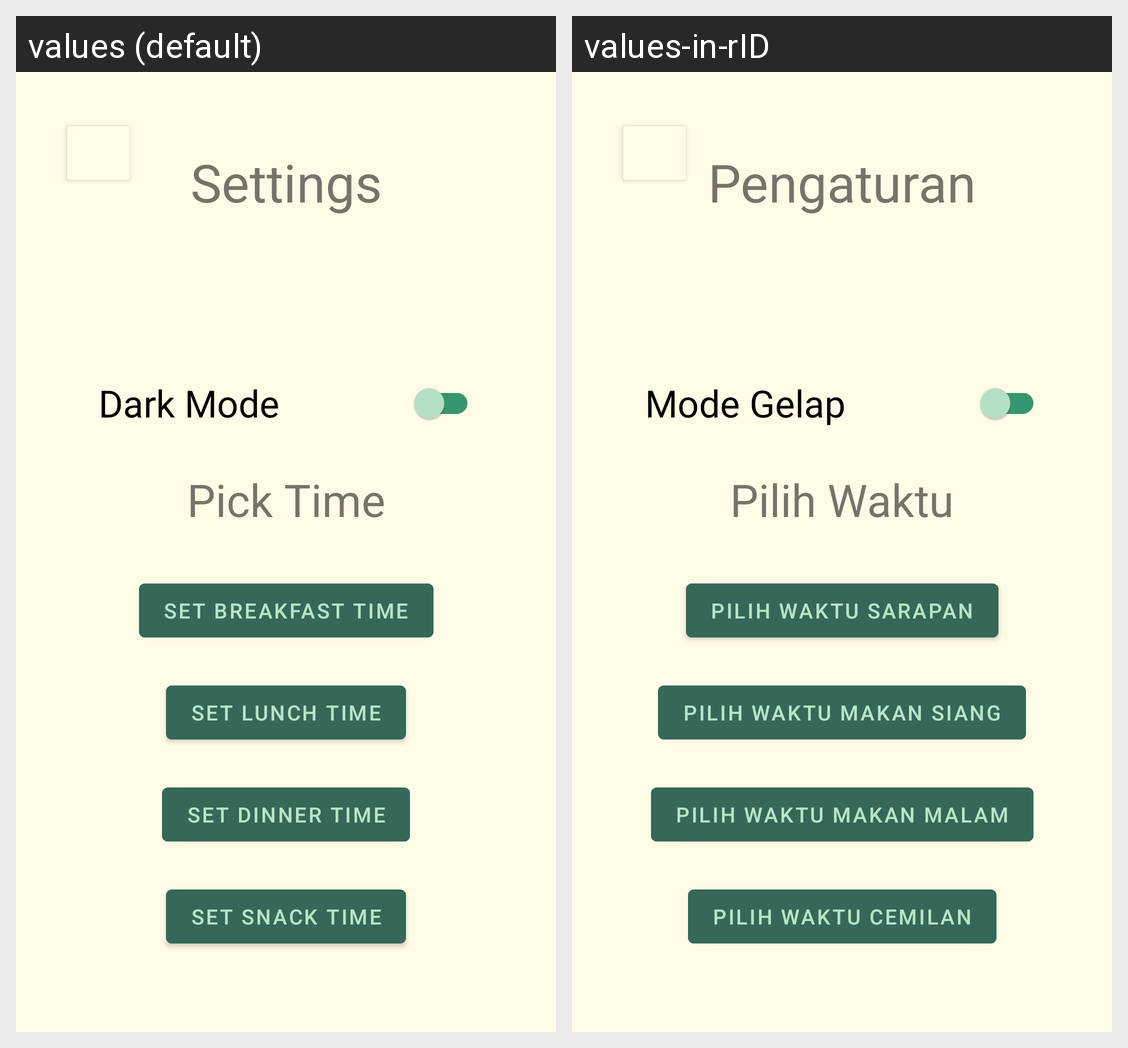

The Android screen above is rendered under two locales of the same app. Produce the string resources it draws, with the default and per-locale values.
Android screen res/layout/activity_setting.xml rendered under 2 locales, left to right: values (default), values-in-rID. Device: Nexus 5 (rendered at 1080×1920; each locale shown at half size, 540×960, under a caption strip naming it); theme Theme.Dietary.
Strings drawn on this screen, with the default value and each locale's value (text and hints the layout hard-codes, and strings that could not be matched under every locale, appear in the picture but are not listed):

setting_text
  values: Settings
  values-in-rID: Pengaturan

dark_mode_label
  values: Dark Mode
  values-in-rID: Mode Gelap

pick_time
  values: Pick Time
  values-in-rID: Pilih Waktu

set_breakfast_time
  values: Set Breakfast Time
  values-in-rID: Pilih Waktu Sarapan

set_lunch_time
  values: Set Lunch Time
  values-in-rID: Pilih Waktu Makan Siang

set_dinner_time
  values: Set Dinner Time
  values-in-rID: Pilih Waktu Makan Malam

set_snack_time
  values: Set Snack Time
  values-in-rID: Pilih Waktu Cemilan
